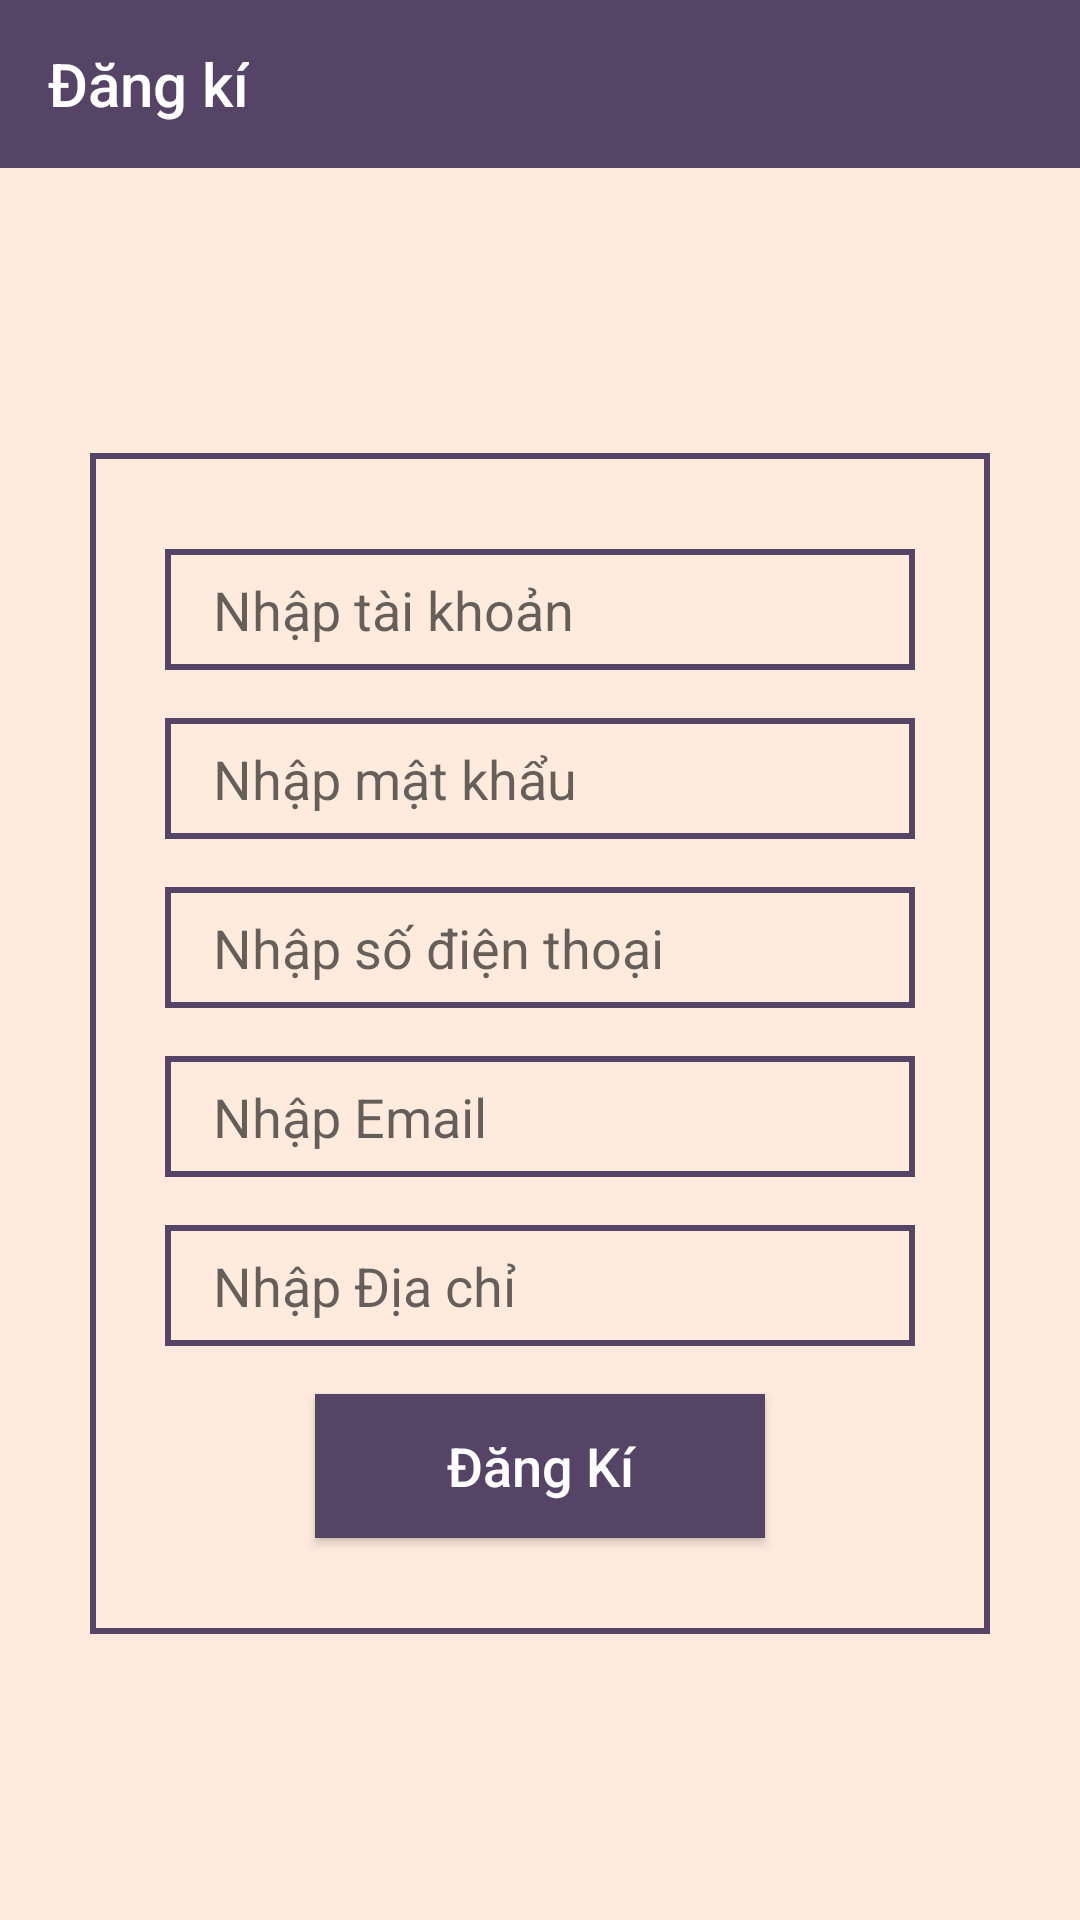

Write the Android layout XML for this screen, with the resource values it uses.
<!-- AndroidManifest.xml: application theme NoTheme -->
<!-- res/layout/activity_dang_ki.xml -->
<?xml version="1.0" encoding="utf-8"?>
<LinearLayout xmlns:android="http://schemas.android.com/apk/res/android"
    xmlns:app="http://schemas.android.com/apk/res-auto"
    xmlns:tools="http://schemas.android.com/tools"
    android:layout_width="match_parent"
    android:layout_height="match_parent"
    android:orientation="vertical"
    android:background="@color/colorBgr"
    tools:context=".activity.DangKiActivity">

    <androidx.appcompat.widget.Toolbar
        android:id="@+id/toolbardangki"
        android:layout_width="match_parent"
        android:layout_height="?attr/actionBarSize"
        android:background="@color/colorViolet"
        app:title="Đăng kí"
        app:titleTextColor="@color/colorWhite">

    </androidx.appcompat.widget.Toolbar>
    <LinearLayout
        android:layout_width="match_parent"
        android:layout_height="match_parent"
        android:orientation="vertical"
        android:gravity="center">
        <LinearLayout
            android:layout_width="300dp"
            android:gravity="center"
            android:layout_height="wrap_content"
            android:orientation="vertical"
            android:background="@drawable/stroke">
            <EditText
                android:singleLine="true"
                android:imeOptions="actionNext"
                android:layout_marginTop="32dp"
                android:hint="Nhập tài khoản"
                android:layout_marginBottom="16dp"
                android:id="@+id/edt_tkdangki"
                android:paddingStart="16dp"
                android:paddingEnd="16dp"
                android:paddingTop="8sp"
                android:paddingBottom="8sp"
                android:textSize="18sp"
                android:background="@drawable/stroke"
                android:layout_width="250dp"
                android:layout_height="wrap_content" />
            <EditText
                android:singleLine="true"
                android:imeOptions="actionNext"
                android:hint="Nhập mật khẩu"
                android:layout_marginBottom="16dp"
                android:id="@+id/edt_mkdangki"
                android:paddingStart="16dp"
                android:paddingEnd="16dp"
                android:paddingTop="8sp"
                android:paddingBottom="8sp"
                android:textSize="18sp"
                android:background="@drawable/stroke"
                android:layout_width="250dp"
                android:layout_height="wrap_content" />
            <EditText
                android:singleLine="true"
                android:imeOptions="actionNext"
                android:hint="Nhập số điện thoại"
                android:layout_marginBottom="16dp"
                android:id="@+id/edt_sdtdangki"
                android:paddingStart="16dp"
                android:paddingEnd="16dp"
                android:paddingTop="8sp"
                android:paddingBottom="8sp"
                android:textSize="18sp"
                android:background="@drawable/stroke"
                android:layout_width="250dp"
                android:layout_height="wrap_content"
                android:inputType="number"/>
            <EditText
                android:singleLine="true"
                android:imeOptions="actionNext"
                android:hint="Nhập Email"
                android:layout_marginBottom="16dp"
                android:id="@+id/edt_emaildangki"
                android:paddingStart="16dp"
                android:paddingEnd="16dp"
                android:paddingTop="8sp"
                android:paddingBottom="8sp"
                android:textSize="18sp"
                android:background="@drawable/stroke"
                android:layout_width="250dp"
                android:layout_height="wrap_content" />
            <EditText
                android:singleLine="true"
                android:imeOptions="actionDone"
                android:hint="Nhập Địa chỉ"
                android:layout_marginBottom="16dp"
                android:id="@+id/edt_diachidangki"
                android:paddingStart="16dp"
                android:paddingEnd="16dp"
                android:paddingTop="8sp"
                android:paddingBottom="8sp"
                android:textSize="18sp"
                android:background="@drawable/stroke"
                android:layout_width="250dp"
                android:layout_height="wrap_content" />
            <Button
                android:layout_gravity="center"
                android:id="@+id/btn_dangki"
                android:paddingStart="16dp"
                android:paddingEnd="16dp"
                android:paddingTop="8sp"
                android:paddingBottom="8sp"
                android:text="Đăng Kí"
                android:textSize="18sp"
                android:background="@color/colorViolet"
                android:textColor="@color/colorWhite"
                android:textAllCaps="false"
                android:layout_width="150dp"
                android:layout_height="wrap_content"
                android:layout_marginBottom="32dp"/>
        </LinearLayout>

    </LinearLayout>


</LinearLayout>
<!-- resources referenced by this layout -->
<resources>
  <color name="colorBgr">#ffebde</color>
  <color name="colorViolet">#546</color>
  <color name="colorWhite">#ffffff</color>
  <!-- drawable stroke (drawable) -->
  <?xml version="1.0" encoding="utf-8"?>
  <shape xmlns:android="http://schemas.android.com/apk/res/android">
      <solid android:color="@color/colorBgr"/>
      <stroke android:color="@color/colorViolet"
          android:width="2dp"/>
  </shape>
  <style name="NoTheme" parent="Theme.AppCompat.Light.NoActionBar">
          
          <item name="colorPrimary">@color/colorPrimary</item>
          <item name="colorPrimaryDark">@color/colorPrimaryDark</item>
          <item name="colorAccent">@color/colorAccent</item>
      </style>
  <color name="colorPrimary">#008577</color>
  <color name="colorPrimaryDark">#00574B</color>
  <color name="colorAccent">#D81B60</color>
</resources>
